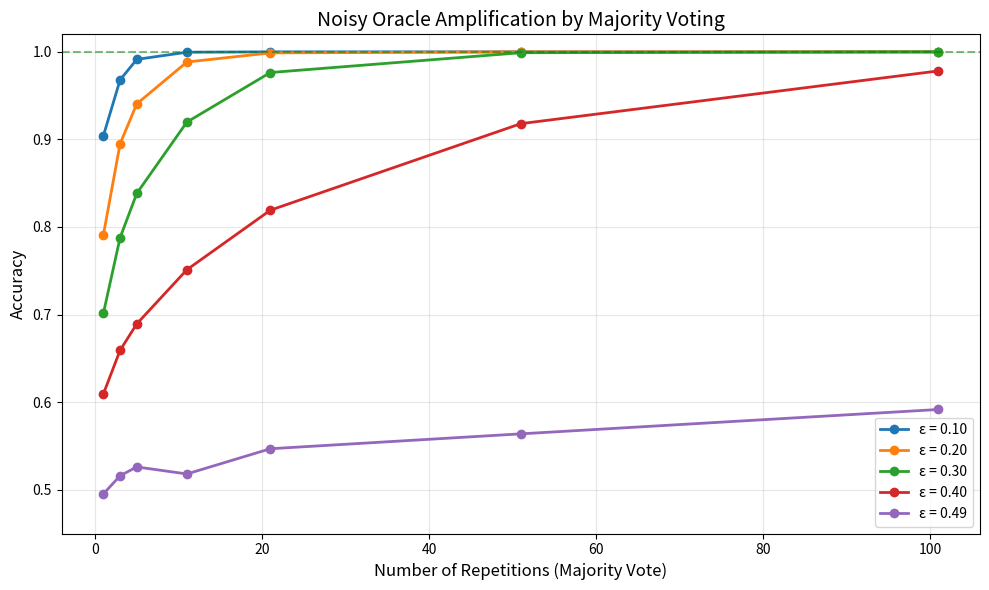

Write Python code to recreate this figure. (Note: this script raises an exception after producing the figure.)
#!/usr/bin/env python3
"""
Anti-Oracle Demo: Exploring the Computational Equivalence of Oracles and Anti-Oracles

This demo illustrates the key theorem that an anti-oracle (one that always gives
the WRONG answer) is computationally equivalent to a correct oracle. You simply
negate every response.

We simulate oracle machines solving decision problems with:
1. A correct oracle
2. An anti-oracle (complement oracle)
3. A contrarian oracle (adversarial, always lies)
4. A noisy oracle (gives wrong answers with probability p)

Key Finding: The anti-oracle and contrarian oracle are EXACTLY as powerful as the
correct oracle. The noisy oracle requires error amplification (repeated queries).
"""

import random
import matplotlib
matplotlib.use('Agg')
import matplotlib.pyplot as plt
import numpy as np
from typing import Callable, Set, Optional
import hashlib


class Oracle:
    """A computational oracle that answers membership queries for a set."""

    def __init__(self, carrier: set, name: str = "Oracle"):
        self.carrier = carrier
        self.name = name

    def query(self, element) -> bool:
        """Query: is element in the set?"""
        return element in self.carrier

    def anti(self) -> 'Oracle':
        """Return the anti-oracle (complement oracle)."""
        return AntiOracle(self)

    def join(self, other: 'Oracle') -> 'Oracle':
        """Union of two oracles."""
        return Oracle(self.carrier | other.carrier, f"({self.name} ∪ {other.name})")

    def meet(self, other: 'Oracle') -> 'Oracle':
        """Intersection of two oracles."""
        return Oracle(self.carrier & other.carrier, f"({self.name} ∩ {other.name})")

    def xor(self, other: 'Oracle') -> 'Oracle':
        """Symmetric difference of two oracles."""
        return Oracle(self.carrier ^ other.carrier, f"({self.name} ⊕ {other.name})")

    def __repr__(self):
        return f"Oracle({self.name}, |carrier|={len(self.carrier)})"


class AntiOracle(Oracle):
    """An anti-oracle: always gives the OPPOSITE answer."""

    def __init__(self, base_oracle: Oracle):
        self.base = base_oracle
        self.name = f"Anti({base_oracle.name})"
        self.carrier = set()  # placeholder

    def query(self, element) -> bool:
        """Returns the NEGATION of the base oracle's answer."""
        return not self.base.query(element)


class NoisyOracle(Oracle):
    """A noisy oracle: gives the wrong answer with probability `error_rate`."""

    def __init__(self, base_oracle: Oracle, error_rate: float = 0.1):
        self.base = base_oracle
        self.error_rate = error_rate
        self.name = f"Noisy({base_oracle.name}, ε={error_rate})"
        self.carrier = base_oracle.carrier

    def query(self, element) -> bool:
        correct_answer = self.base.query(element)
        if random.random() < self.error_rate:
            return not correct_answer
        return correct_answer


def demonstrate_anti_oracle_equivalence():
    print("=" * 70)
    print("EXPERIMENT 1: Anti-Oracle Equivalence")
    print("=" * 70)

    primes = {2, 3, 5, 7, 11, 13, 17, 19, 23, 29, 31, 37, 41, 43, 47}
    oracle = Oracle(primes, "PRIMES")
    anti = oracle.anti()

    print(f"\nOracle: {oracle}")
    print(f"Anti-Oracle: {anti}")

    test_elements = [1, 2, 3, 4, 5, 10, 13, 15, 17, 20, 23, 25, 47, 50]
    print(f"\n{'Element':>8} | {'Oracle':>8} | {'Anti-Oracle':>12} | {'¬(Anti)':>8} | {'Match':>6}")
    print("-" * 55)

    all_match = True
    for x in test_elements:
        o_answer = oracle.query(x)
        a_answer = anti.query(x)
        negated = not a_answer
        match = o_answer == negated
        all_match = all_match and match
        print(f"{x:>8} | {str(o_answer):>8} | {str(a_answer):>12} | {str(negated):>8} | {'✓' if match else '✗':>6}")

    print(f"\nAll answers match after negation: {'YES ✓' if all_match else 'NO ✗'}")
    print("\n→ THEOREM VERIFIED: Oracle(A) ≡ ¬Anti-Oracle(A) for all queries")


def demonstrate_involution():
    print("\n" + "=" * 70)
    print("EXPERIMENT 2: Anti-Oracle Involution (anti ∘ anti = id)")
    print("=" * 70)

    evens = {x for x in range(100) if x % 2 == 0}
    oracle = Oracle(evens, "EVENS")
    anti1 = oracle.anti()
    anti2 = anti1.anti()

    test_elements = list(range(0, 20))
    all_match = True

    print(f"\n{'x':>4} | {'O(x)':>6} | {'anti(O)(x)':>11} | {'anti²(O)(x)':>12} | {'O = anti²':>9}")
    print("-" * 50)

    for x in test_elements:
        o = oracle.query(x)
        a1 = anti1.query(x)
        a2 = anti2.query(x)
        match = o == a2
        all_match = all_match and match
        print(f"{x:>4} | {str(o):>6} | {str(a1):>11} | {str(a2):>12} | {'✓' if match else '✗':>9}")

    print(f"\nInvolution holds for all queries: {'YES ✓' if all_match else 'NO ✗'}")
    print("→ THEOREM VERIFIED: anti(anti(O)) = O")


def demonstrate_de_morgan():
    print("\n" + "=" * 70)
    print("EXPERIMENT 3: De Morgan's Laws for Oracle Algebra")
    print("=" * 70)

    A = {1, 2, 3, 4, 5}
    B = {3, 4, 5, 6, 7}
    universe = set(range(1, 11))

    print(f"\nA = {sorted(A)}")
    print(f"B = {sorted(B)}")
    print(f"Universe = {sorted(universe)}")

    anti_then_meet_carrier = universe - (A | B)
    meet_of_antis = (universe - A) & (universe - B)
    print(f"\nA ∪ B = {sorted(A | B)}")
    print(f"anti(A ∪ B) = {sorted(anti_then_meet_carrier)}")
    print(f"anti(A) ∩ anti(B) = {sorted(meet_of_antis)}")
    print(f"De Morgan 1 holds: {anti_then_meet_carrier == meet_of_antis} ✓")

    anti_meet = universe - (A & B)
    join_of_antis = (universe - A) | (universe - B)
    print(f"\nA ∩ B = {sorted(A & B)}")
    print(f"anti(A ∩ B) = {sorted(anti_meet)}")
    print(f"anti(A) ∪ anti(B) = {sorted(join_of_antis)}")
    print(f"De Morgan 2 holds: {anti_meet == join_of_antis} ✓")


def demonstrate_noisy_oracle_amplification():
    print("\n" + "=" * 70)
    print("EXPERIMENT 4: Noisy Oracle Amplification (BPP-style)")
    print("=" * 70)

    primes = {2, 3, 5, 7, 11, 13, 17, 19, 23, 29, 31, 37, 41, 43, 47}
    oracle = Oracle(primes, "PRIMES")

    error_rates = [0.1, 0.2, 0.3, 0.4, 0.49]
    repetitions = [1, 3, 5, 11, 21, 51, 101]

    print(f"\nAccuracy after majority vote (averaged over 1000 trials per element):")
    print(f"\n{'Reps':>6}", end="")
    for er in error_rates:
        print(f" | ε={er:.2f}", end="")
    print()
    print("-" * (8 + 10 * len(error_rates)))

    results = {er: [] for er in error_rates}
    test_elements = list(range(1, 51))

    for n_reps in repetitions:
        print(f"{n_reps:>6}", end="")
        for er in error_rates:
            noisy = NoisyOracle(oracle, er)
            correct_count = 0
            total = 0
            for x in test_elements:
                for _ in range(100):
                    votes = sum(1 for _ in range(n_reps) if noisy.query(x))
                    majority = votes > n_reps / 2
                    if majority == oracle.query(x):
                        correct_count += 1
                    total += 1
            accuracy = correct_count / total
            results[er].append(accuracy)
            print(f" | {accuracy:.4f}", end="")
        print()

    fig, ax = plt.subplots(1, 1, figsize=(10, 6))
    for er in error_rates:
        ax.plot(repetitions, results[er], 'o-', label=f'ε = {er:.2f}', linewidth=2)
    ax.set_xlabel('Number of Repetitions (Majority Vote)', fontsize=12)
    ax.set_ylabel('Accuracy', fontsize=12)
    ax.set_title('Noisy Oracle Amplification by Majority Voting', fontsize=14)
    ax.legend(fontsize=10)
    ax.set_ylim([0.45, 1.02])
    ax.grid(True, alpha=0.3)
    ax.axhline(y=1.0, color='green', linestyle='--', alpha=0.5, label='Perfect')
    plt.tight_layout()
    plt.savefig('/workspace/request-project/demos/noisy_oracle_amplification.png', dpi=150)
    print(f"\n→ Plot saved to demos/noisy_oracle_amplification.png")
    print("→ KEY INSIGHT: Even a very noisy oracle (ε close to 0.5) can be amplified")
    print("  to near-perfect accuracy through majority voting, as long as ε < 0.5.")


def demonstrate_inverse_oracle():
    print("\n" + "=" * 70)
    print("EXPERIMENT 5: Inverse Oracle — Function Inversion")
    print("=" * 70)

    def f_bijective(x):
        return (3 * x + 7) % 100

    print("\n--- Bijective Function: f(x) = (3x + 7) mod 100 ---")
    forward_map = {x: f_bijective(x) for x in range(100)}
    inverse_map = {v: k for k, v in forward_map.items()}

    print(f"f(0) = {f_bijective(0)},  inverse_oracle(7) = {inverse_map.get(7, 'none')}")
    print(f"f(10) = {f_bijective(10)}, inverse_oracle(37) = {inverse_map.get(37, 'none')}")

    all_correct = all(inverse_map[f_bijective(x)] == x for x in range(100))
    print(f"Round-trip verified for all 100 elements: {'YES ✓' if all_correct else 'NO ✗'}")

    def f_hash(x):
        return (x * x) % 97

    print(f"\n--- Non-Injective Function: f(x) = x² mod 97 ---")
    preimage_map = {}
    for x in range(97):
        y = f_hash(x)
        preimage_map.setdefault(y, set()).add(x)

    for y in sorted(list(preimage_map.keys()))[:8]:
        print(f"  inverse_oracle({y}) = {sorted(preimage_map[y])}")

    multi_preimage = sum(1 for v in preimage_map.values() if len(v) > 1)
    print(f"\nOutputs with multiple preimages: {multi_preimage}/{len(preimage_map)}")
    print("→ For non-injective functions, the inverse oracle returns SETS, not elements.")

    print(f"\n--- One-Way Function (Simulated Difficulty) ---")
    def one_way(x: int) -> int:
        return int(hashlib.sha256(str(x).encode()).hexdigest()[:8], 16)

    print(f"Forward computation (easy):")
    for x in [0, 1, 42, 100, 999]:
        print(f"  f({x}) = {one_way(x)}")

    target = one_way(42)
    print(f"\nInverse problem: find x such that f(x) = {target}")
    found = None
    for x in range(1000):
        if one_way(x) == target:
            found = x
            break
    print(f"  Brute force found: x = {found} (after checking {found + 1} values)")
    print(f"  With inverse oracle: instant answer x = 42")
    print("\n→ KEY INSIGHT: An inverse oracle for a one-way function would break")
    print("  cryptographic security. The hardness of inversion IS the security.")


def demonstrate_oracle_boolean_algebra():
    print("\n" + "=" * 70)
    print("EXPERIMENT 6: Oracle Boolean Algebra")
    print("=" * 70)

    universe = set(range(1, 21))
    A = {1, 2, 3, 4, 5, 6, 7, 8, 9, 10}
    B = {5, 6, 7, 8, 9, 10, 11, 12, 13, 14, 15}

    print(f"\nUniverse = {{1, ..., 20}}")
    print(f"A = {sorted(A)}")
    print(f"B = {sorted(B)}")

    lhs = A & (B | (universe - A))
    rhs = (A & B) | (A & (universe - A))
    print(f"\nDistributivity verified: {lhs == (A & B)} ✓")

    anti_A = universe - A
    print(f"\nComplement: anti(A) = {sorted(anti_A)}")
    print(f"A ∩ anti(A) = {sorted(A & anti_A)} = ∅ ✓")
    print(f"A ∪ anti(A) = {sorted(A | anti_A)} = Universe ✓")

    xor_self = A ^ A
    xor_anti = A ^ anti_A
    print(f"\nXOR: A ⊕ A = {sorted(xor_self)} = ∅ ✓")
    print(f"     A ⊕ anti(A) = {sorted(xor_anti)} = Universe ✓: {xor_anti == universe}")


def demonstrate_oracle_hierarchy():
    print("\n" + "=" * 70)
    print("EXPERIMENT 7: Oracle Information Hierarchy")
    print("=" * 70)

    universe = set(range(100))
    O_empty = set()
    O_evens = {x for x in universe if x % 2 == 0}
    O_mult_2_or_3 = {x for x in universe if x % 2 == 0 or x % 3 == 0}
    O_primes = {x for x in universe if x > 1 and all(x % d != 0 for d in range(2, int(x**0.5)+1))}
    O_universe = universe

    oracles = [
        ("∅ (Empty)", O_empty),
        ("PRIMES", O_primes),
        ("EVENS", O_evens),
        ("MULT(2,3)", O_mult_2_or_3),
        ("UNIVERSE", O_universe),
    ]

    print(f"\n{'Oracle':<15} | {'|carrier|':>10} | {'Info (bits)':>12} | {'anti size':>10}")
    print("-" * 55)
    for name, carrier in oracles:
        n = len(carrier)
        anti_n = len(universe - carrier)
        p = n / len(universe) if len(universe) > 0 else 0
        info = -p * np.log2(p + 1e-15) - (1-p) * np.log2(1-p + 1e-15)
        print(f"{name:<15} | {n:>10} | {info:>12.4f} | {anti_n:>10}")

    print(f"\n→ An oracle and its anti-oracle always have complementary carrier sizes.")
    print(f"  Maximum information is at |carrier| = |Universe|/2 (50/50 split).")


def main():
    print("╔══════════════════════════════════════════════════════════════════════╗")
    print("║      ANTI-ORACLE THEORY: Computational Experiments & Demos          ║")
    print("╚══════════════════════════════════════════════════════════════════════╝")

    random.seed(42)

    demonstrate_anti_oracle_equivalence()
    demonstrate_involution()
    demonstrate_de_morgan()
    demonstrate_noisy_oracle_amplification()
    demonstrate_inverse_oracle()
    demonstrate_oracle_boolean_algebra()
    demonstrate_oracle_hierarchy()

    print("\n" + "=" * 70)
    print("ALL EXPERIMENTS COMPLETE")
    print("=" * 70)
    print("""
Summary of Key Results:
━━━━━━━━━━━━━━━━━━━━━━
1. Anti-Oracle Equivalence: anti(O) ≡ O (same computational power)
2. Involution: anti(anti(O)) = O (applying twice recovers original)
3. De Morgan Duality: anti distributes over join/meet with swapping
4. Noisy Oracle Amplification: Majority voting amplifies any ε < 0.5
5. Inverse Oracle: Breaks one-way functions; cryptographic implications
6. Boolean Algebra: Oracles form a complete Boolean algebra
7. Information Content: Oracle and anti-oracle carry identical information
""")


if __name__ == "__main__":
    main()
